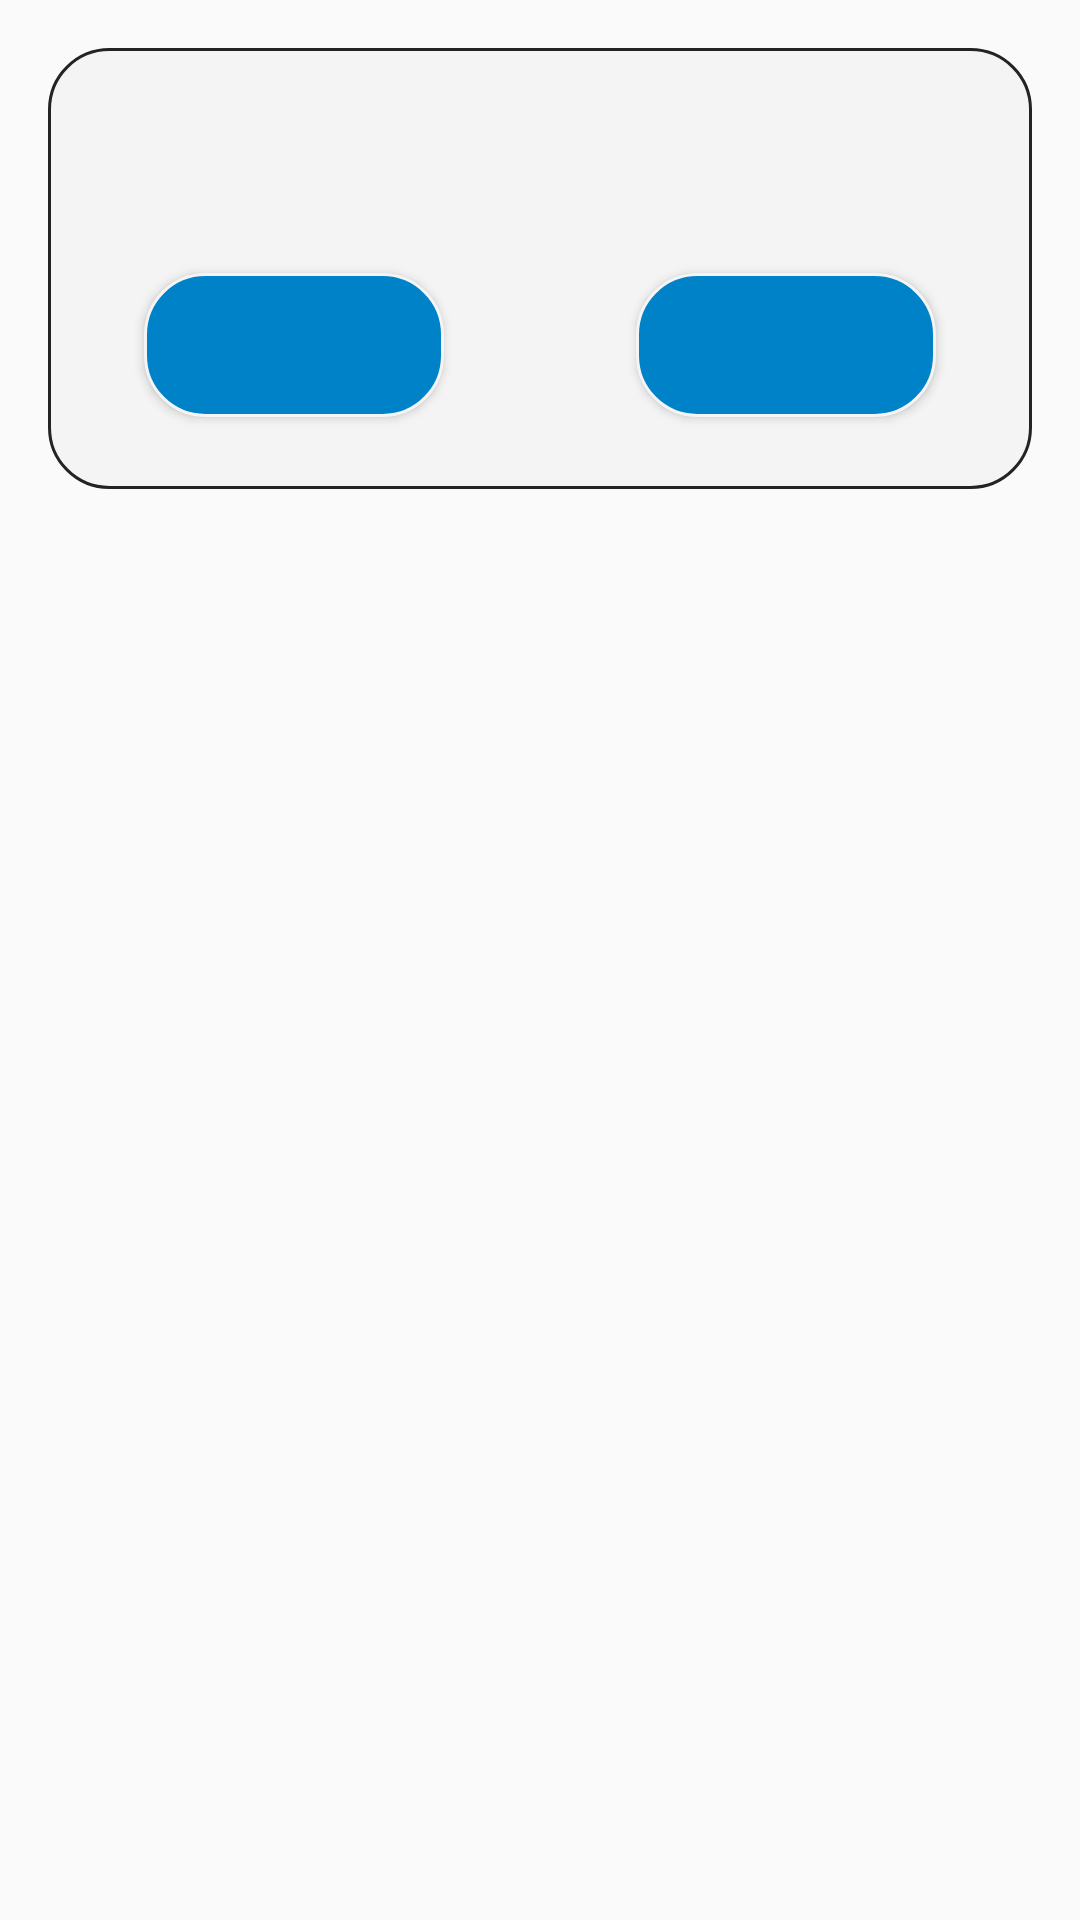

Produce the Android XML layout that renders to this screen, including the resource entries it uses.
<!-- AndroidManifest.xml: application theme AppTheme -->
<!-- res/layout/dialog_confirm.xml -->
<?xml version="1.0" encoding="utf-8"?>
<LinearLayout xmlns:android="http://schemas.android.com/apk/res/android"
    android:layout_width="match_parent"
    android:layout_height="wrap_content"
    android:background="@null"
    android:gravity="center_horizontal">

    <LinearLayout
        android:layout_width="match_parent"
        android:layout_height="wrap_content"
        android:layout_margin="16dp"
        android:background="@drawable/bg_dialog_bottom_context"
        android:orientation="vertical"
        android:paddingTop="12dp"
        android:paddingBottom="12dp">

        <ScrollView
            android:layout_width="match_parent"
            android:layout_height="wrap_content"
            android:overScrollMode="never"
            android:scrollbars="none">

            <TextView
                android:id="@+id/dialog_confirm_message"
                android:layout_width="match_parent"
                android:layout_height="wrap_content"
                android:layout_marginStart="32dp"
                android:layout_marginTop="12dp"
                android:layout_marginEnd="32dp"
                android:layout_marginBottom="12dp"
                android:gravity="center"
                android:textColor="@color/s_black"
                android:textSize="20sp" />
        </ScrollView>

        <LinearLayout
            android:layout_width="match_parent"
            android:layout_height="wrap_content"
            android:orientation="horizontal">

            <Button
                android:id="@+id/dialog_confirm_left"
                android:layout_width="0dp"
                android:layout_height="wrap_content"
                android:layout_marginStart="32dp"
                android:layout_marginTop="12dp"
                android:layout_marginEnd="32dp"
                android:layout_marginBottom="12dp"
                android:layout_weight="1"
                android:background="@drawable/bg_dialog_bottom_button"
                android:elevation="4dp"
                android:textColor="@color/s_white"
                android:textSize="18sp" />

            <Button
                android:id="@+id/dialog_confirm_right"
                android:layout_width="0dp"
                android:layout_height="wrap_content"
                android:layout_marginStart="32dp"
                android:layout_marginTop="12dp"
                android:layout_marginEnd="32dp"
                android:layout_marginBottom="12dp"
                android:layout_weight="1"
                android:background="@drawable/bg_dialog_bottom_button"
                android:elevation="4dp"
                android:textColor="@color/s_white"
                android:textSize="18sp" />

        </LinearLayout>

    </LinearLayout>


</LinearLayout>
<!-- resources referenced by this layout -->
<resources>
  <color name="s_black">#232323</color>
  <color name="s_white">#F4F4F4</color>
  <!-- drawable bg_dialog_bottom_button (drawable) -->
  <?xml version="1.0" encoding="utf-8"?>
  <layer-list xmlns:android="http://schemas.android.com/apk/res/android">
  <item>
      <shape>
          <solid android:color="@color/s_blue"/>
          <corners android:radius="20dp"/>
          <stroke android:width="1dp" android:color="@color/s_white"/>
      </shape>
  </item>
  </layer-list>
  <!-- drawable bg_dialog_bottom_context (drawable) -->
  <?xml version="1.0" encoding="utf-8"?>
  <layer-list xmlns:android="http://schemas.android.com/apk/res/android">
  <item>
      <shape>
          <solid android:color="@color/s_white"/>
          <corners android:radius="20dp"/>
          <stroke android:color="@color/s_black" android:width="1dp"/>
      </shape>
  </item>
  </layer-list>
  <style name="AppTheme" parent="Theme.AppCompat.Light.DarkActionBar">
          
          <item name="colorPrimary">@color/s_black</item>
          <item name="colorPrimaryDark">@color/colorPrimaryDark</item>
          <item name="colorAccent">@color/colorAccent</item>
          <item name="elevation">4dp</item>
      </style>
  <color name="s_blue">#0082C8</color>
  <color name="colorPrimaryDark">#232323</color>
  <color name="colorAccent">#232323</color>
</resources>
